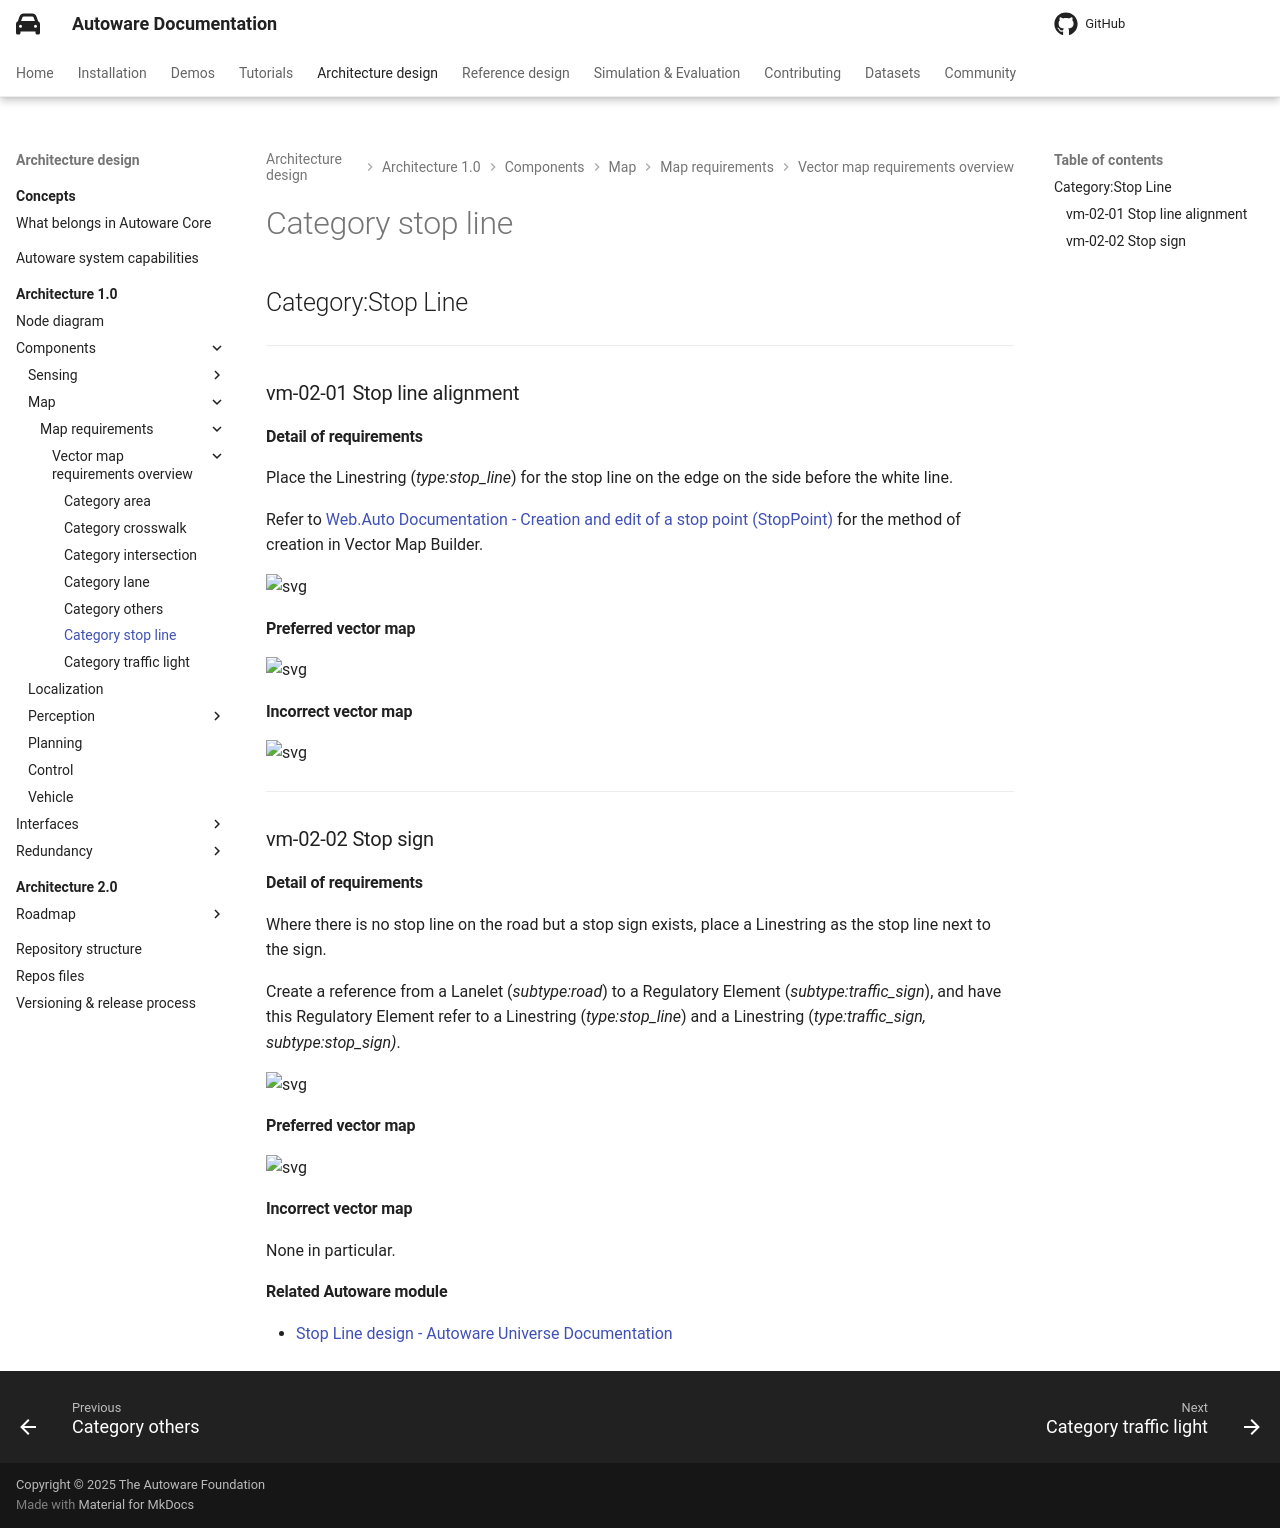

repository: autowarefoundation/autoware-documentation · page: pr-803/design/autoware-architecture-v1/components/map/map-requirements/vector-map-requirements-overview/category_stop_line/index.html · generator: mkdocs

## Category:Stop Line

---

### vm-02-01 Stop line alignment

#### Detail of requirements <!-- omit in toc -->

Place the Linestring (_type:stop_line_) for the stop line on the edge on the side before the white line.

Refer to [Web.Auto Documentation - Creation and edit of a stop point (StopPoint)](https://docs.web.auto/en/user-manuals/vector-map-builder/how-to-use/edit-maps#creation-and-edit-of-a-stop-point-stoppoint) for the method of creation in Vector Map Builder.

![svg](../assets/vm-02-01_1.svg)

#### Preferred vector map <!-- omit in toc -->

![svg](../assets/vm-02-01_2.svg)

#### Incorrect vector map <!-- omit in toc -->

![svg](../assets/vm-02-01_3.svg)

---

### vm-02-02 Stop sign

#### Detail of requirements <!-- omit in toc -->

Where there is no stop line on the road but a stop sign exists, place a Linestring as the stop line next to the sign.

Create a reference from a Lanelet (_subtype:road_) to a Regulatory Element (_subtype:traffic_sign_), and have this Regulatory Element refer to a Linestring (_type:stop_line_) and a Linestring (_type:traffic_sign, subtype:stop_sign)_.

![svg](../assets/vm-02-02_1.svg)

#### Preferred vector map <!-- omit in toc -->

![svg](../assets/vm-02-02_2.svg)

#### Incorrect vector map <!-- omit in toc -->

None in particular.

#### Related Autoware module

- [Stop Line design - Autoware Universe Documentation](https://autowarefoundation.github.io/autoware_core/main/planning/behavior_velocity_planner/autoware_behavior_velocity_stop_line_module/)
